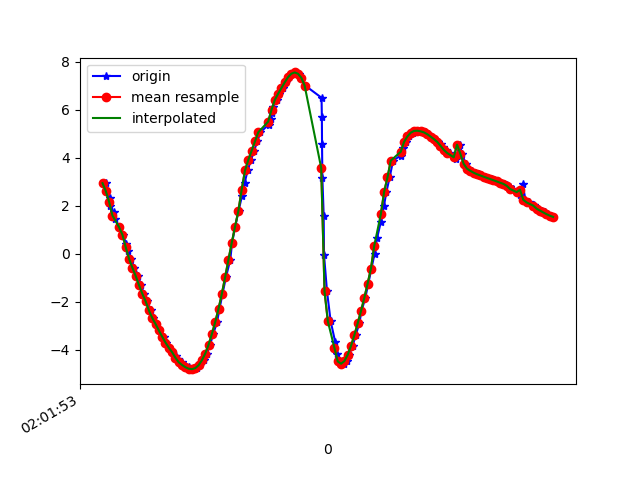

Values plotted in this chart, from the file beside it:
1617847313539, 542957072297146, 2.9397137, -5.574504, 7.504865
1617847313543, 542957091527916, 2.603, -5.707, 7.529
1617847313564, 542957110758686, 2.328, -5.956, 7.426
1617847313566, 542957129989456, 1.978, -6.114, 7.399
1617847313587, 542957149220226, 1.746, -6.377, 7.234
1617847313598, 542957168450996, 1.436, -6.514, 7.179
1617847313621, 542957187681766, 1.107, -6.755, 7.013
1617847313644, 542957206912536, 0.7959, -6.902, 6.911
1617847313662, 542957226143306, 0.4146, -7.05, 6.794
1617847313673, 542957245374076, 0.1324, -7.282, 6.557
1617847313692, 542957264604846, -0.2015, -7.353, 6.476
1617847313712, 542957283835616, -0.5807, -7.516, 6.262
1617847313737, 542957303066386, -0.9177, -7.614, 6.102
1617847313751, 542957322297156, -1.302, -7.637, 6.001
1617847313771, 542957341527926, -1.658, -7.73, 5.791
1617847313788, 542957360758696, -1.974, -7.641, 5.81
1617847313811, 542957379989466, -2.356, -7.583, 5.743
1617847313826, 542957399220236, -2.67, -7.563, 5.631
1617847313845, 542957418451006, -2.92, -7.432, 5.681
1617847313863, 542957437681776, -3.191, -7.319, 5.683
1617847313889, 542957456912546, -3.449, -7.216, 5.663
1617847313902, 542957476143316, -3.693, -7.106, 5.648
1617847313920, 542957495374086, -3.909, -6.988, 5.65
1617847313940, 542957514604856, -4.095, -6.875, 5.658
1617847313965, 542957533835626, -4.256, -6.773, 5.662
1617847313978, 542957553066396, -4.394, -6.686, 5.659
1617847313999, 542957572297166, -4.515, -6.616, 5.647
1617847314016, 542957591527936, -4.626, -6.546, 5.638
1617847314039, 542957610758706, -4.719, -6.464, 5.655
1617847314054, 542957629989476, -4.783, -6.37, 5.709
1617847314073, 542957649220246, -4.801, -6.29, 5.782
1617847314092, 542957668451016, -4.757, -6.243, 5.868
1617847314111, 542957687681786, -4.636, -6.224, 5.984
1617847314133, 542957706912556, -4.429, -6.21, 6.153
1617847314150, 542957726143326, -4.149, -6.213, 6.342
1617847314169, 542957745374096, -3.785, -6.243, 6.537
1617847314188, 542957764604866, -3.339, -6.198, 6.817
1617847314211, 542957783835636, -2.844, -5.95, 7.249
1617847314226, 542957803066406, -2.292, -5.52, 7.766
1617847314244, 542957822297176, -1.671, -5.056, 8.227
1617847314265, 542957841527946, -0.9724, -4.599, 8.599
1617847314291, 542957860758716, -0.2438, -4.045, 8.923
1617847314302, 542957879989486, 0.4573, -3.415, 9.174
1617847314321, 542957899220256, 1.134, -2.85, 9.308
1617847314341, 542957918451026, 1.787, -2.379, 9.337
1617847314361, 542957937681796, 2.389, -1.925, 9.307
1617847314378, 542957956912566, 2.963, -1.369, 9.241
1617847314396, 542957976143336, 3.469, -0.7194, 9.137
1617847314416, 542957995505054, 3.907, -0.1286, 8.987
1617847314435, 542958014735824, 4.292, 0.3624, 8.803
1617847314454, 542958033966594, 4.678, 0.7521, 8.578
1617847314473, 542958053197364, 5.058, 1.109, 8.321
1617847314522, 542958072428134, 5.376, 1.474, 8.06
1617847314535, 542958091658904, 5.629, 1.81, 7.815
1617847314542, 542958110889674, 5.863, 2.063, 7.577
1617847314551, 542958130120444, 6.128, 2.226, 7.316
1617847314573, 542958149351214, 6.404, 2.288, 7.056
1617847314587, 542958168581984, 6.663, 2.219, 6.835
1617847314610, 542958187812754, 6.898, 2.089, 6.64
1617847314625, 542958207043524, 7.138, 1.883, 6.445
1617847314644, 542958226274294, 7.352, 1.571, 6.286
... 83 more rows
